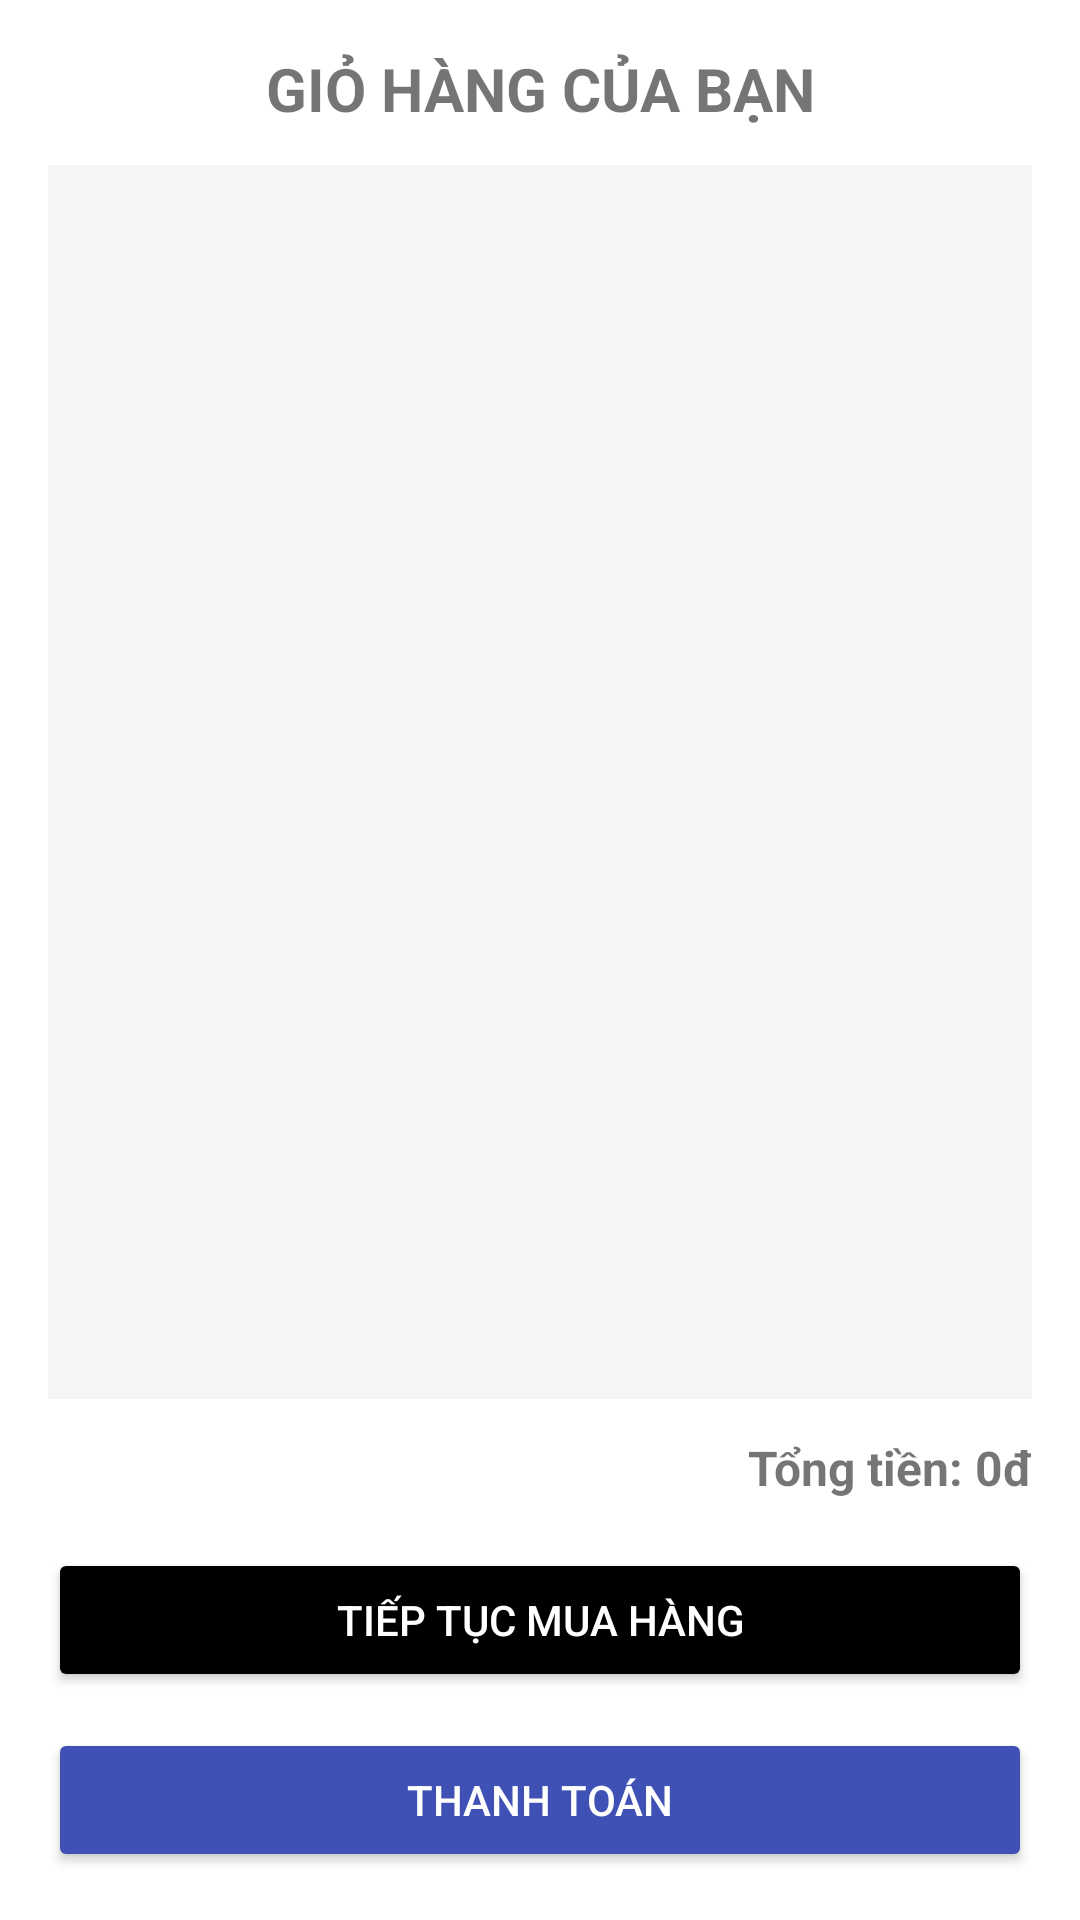

The Android layout XML behind this screen, and the referenced resources:
<!-- AndroidManifest.xml: application theme Theme.PhamCongLuan_2122110541 -->
<!-- res/layout/activity_cart.xml -->
<LinearLayout
    xmlns:android="http://schemas.android.com/apk/res/android"
    android:layout_width="match_parent"
    android:layout_height="match_parent"
    android:orientation="vertical"
    android:padding="16dp">

    <TextView
        android:id="@+id/tvCartTitle"
        android:layout_width="match_parent"
        android:layout_height="wrap_content"
        android:text="GIỎ HÀNG CỦA BẠN"
        android:textSize="20sp"
        android:textStyle="bold"
        android:gravity="center"
        android:layout_marginBottom="12dp" />

    <androidx.recyclerview.widget.RecyclerView
        android:id="@+id/rvCart"
        android:layout_width="match_parent"
        android:layout_height="0dp"
        android:layout_weight="1"
        android:background="#F5F5F5" />

    <TextView
        android:id="@+id/tvTotal"
        android:layout_width="match_parent"
        android:layout_height="wrap_content"
        android:text="Tổng tiền: 0đ"
        android:textSize="16sp"
        android:textStyle="bold"
        android:gravity="end"
        android:layout_marginTop="12dp"
        android:layout_marginBottom="16dp" />

    <Button
        android:id="@+id/btnContinue"
        android:layout_width="match_parent"
        android:layout_height="wrap_content"
        android:text="TIẾP TỤC MUA HÀNG"
        android:backgroundTint="#000000"
        android:textColor="#FFFFFF"
        android:layout_marginBottom="12dp" />

    <Button
        android:id="@+id/btnCheckout"
        android:layout_width="match_parent"
        android:layout_height="wrap_content"
        android:text="THANH TOÁN"
        android:backgroundTint="#3F51B5"
        android:textColor="#FFFFFF" />
</LinearLayout>
<!-- resources referenced by this layout -->
<resources>
  <style name="Theme.PhamCongLuan_2122110541" parent="Theme.MaterialComponents.DayNight.DarkActionBar">
          
          <item name="colorPrimary">@color/purple_500</item>
          <item name="colorPrimaryVariant">@color/purple_700</item>
          <item name="colorOnPrimary">@color/white</item>
          
          <item name="colorSecondary">@color/teal_200</item>
          <item name="colorSecondaryVariant">@color/teal_700</item>
          <item name="colorOnSecondary">@color/black</item>
          
          <item name="android:statusBarColor">?attr/colorPrimaryVariant</item>
          
      </style>
  <!-- not gathered from this repository: default colours our renderer supplied (Android Studio template values) -->
  <color name="purple_500">#FF6200EE</color>
  <color name="purple_700">#FF3700B3</color>
  <color name="teal_200">#FF03DAC5</color>
  <color name="teal_700">#FF018786</color>
  <color name="black">#FF000000</color>
  <color name="white">#FFFFFFFF</color>
</resources>
